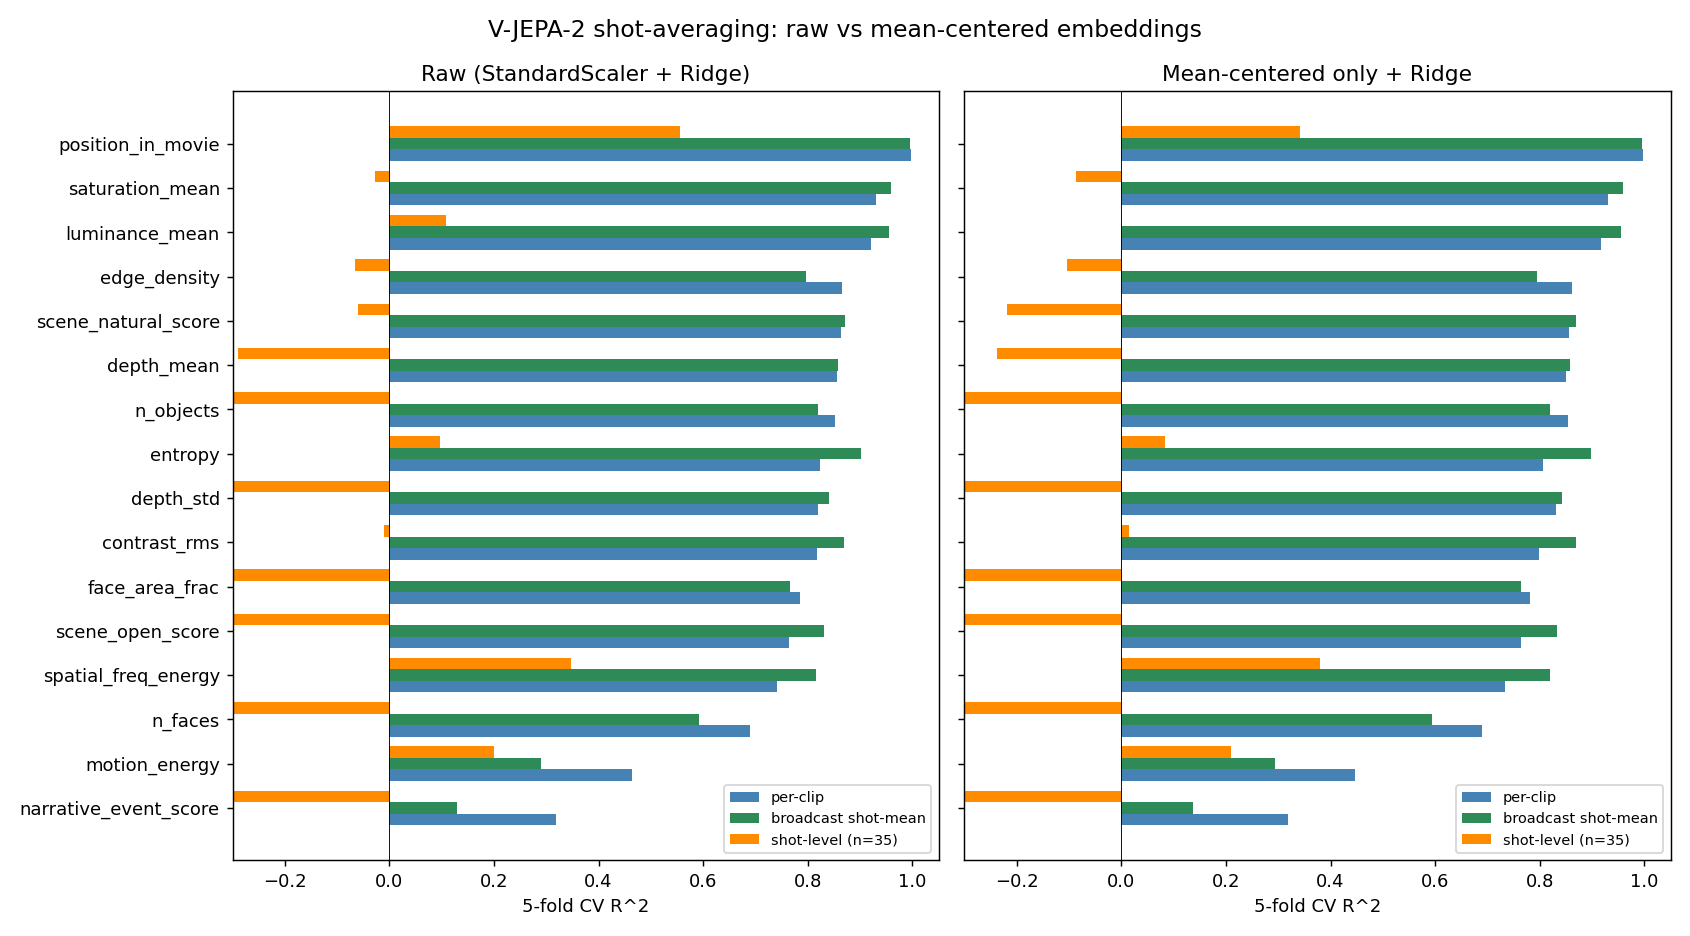

The data file committed next to this chart (first rows):
target, r2_clip_raw, r2_clip_centered, r2_broadcast_raw, r2_broadcast_centered, r2_shot_raw, r2_shot_centered
luminance_mean, 0.9215, 0.9169, 0.9543, 0.9544, 0.1084, -0.001327
contrast_rms, 0.8172, 0.7995, 0.8691, 0.8693, -0.01022, 0.0146
saturation_mean, 0.931, 0.9313, 0.9584, 0.9584, -0.02666, -0.08704
edge_density, 0.8644, 0.862, 0.7968, 0.7957, -0.06525, -0.1043
spatial_freq_energy, 0.7404, 0.7339, 0.8159, 0.8191, 0.3479, 0.3798
entropy, 0.8238, 0.8067, 0.901, 0.8986, 0.09762, 0.08435
motion_energy, 0.4644, 0.4468, 0.2892, 0.293, 0.1991, 0.2098
n_objects, 0.8513, 0.8546, 0.8203, 0.819, -1.123, -1.875
n_faces, 0.6893, 0.6901, 0.5928, 0.5935, -1.898, -1.867
face_area_frac, 0.7859, 0.782, 0.765, 0.7633, -5.21, -5.418
depth_mean, 0.8563, 0.8506, 0.8571, 0.8569, -0.2893, -0.2372
depth_std, 0.8196, 0.8311, 0.8413, 0.8417, -0.6252, -0.493
scene_natural_score, 0.8631, 0.8569, 0.8711, 0.8703, -0.0602, -0.2178
scene_open_score, 0.7636, 0.7647, 0.831, 0.8326, -0.5977, -0.5999
position_in_movie, 0.9976, 0.9975, 0.9953, 0.9953, 0.5553, 0.341
narrative_event_score, 0.3191, 0.318, 0.1297, 0.1364, -0.318, -0.4355
